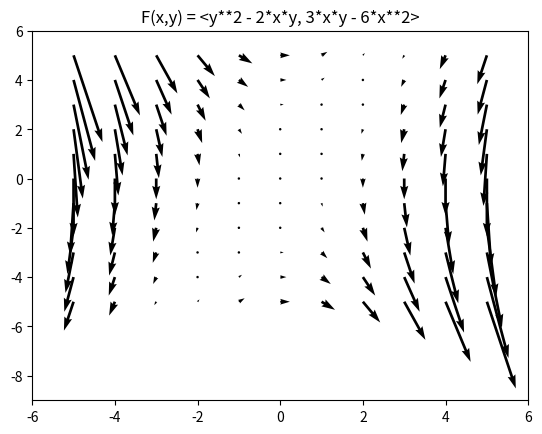
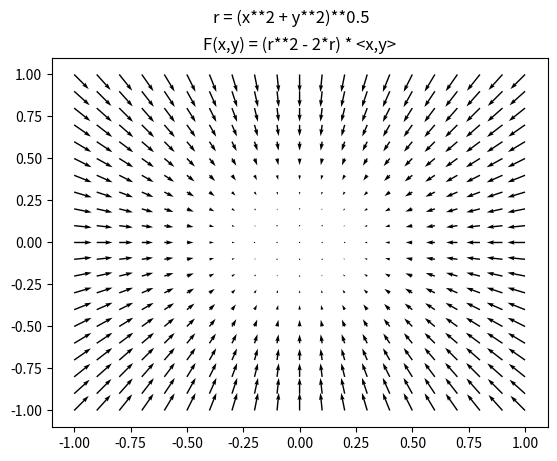
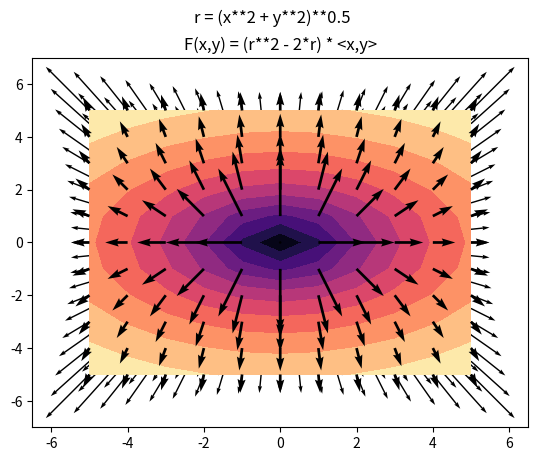
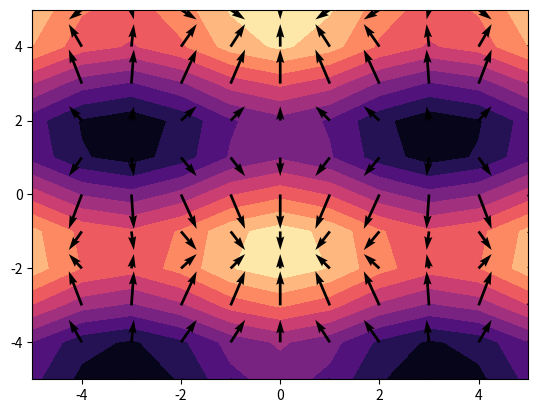

Python code for these plots, in order: (Note: this script raises an exception after producing the figures.)
import numpy as np
import sympy as sp
from matplotlib import pyplot as plt

#BEGIN EXERCISE 1

x,y = sp.symbols('x,y')
F_X = lambda x,y : y**2 - 2*x*y
F_Y = lambda x,y : 3*x*y - 6*x**2
x_tail_axis = np.linspace(-5, 5, 11)
y_tail_axis = np.linspace(-5, 5, 11)
x_tail_grid,y_tail_grid = np.meshgrid(x_tail_axis,y_tail_axis)
x_tip_grid = F_X(x_tail_grid, y_tail_grid)
y_tip_grid = F_Y(x_tail_grid, y_tail_grid)

fig, ax = plt.subplots()
ax.quiver(x_tail_grid, y_tail_grid, x_tip_grid, y_tip_grid)
ax.set_xlim(-6,6)
ax.set_ylim(-9,6)
ax.set_title("F(x,y) = <y**2 - 2*x*y, 3*x*y - 6*x**2>")
fig.show()

#END EXERCISE 1

#BEGIN EXERCISE 2

x,y = sp.symbols('x,y')
r = lambda x,y : (x**2 + y**2)**0.5
F_X = lambda x,y : (r(x,y)**2 - 2*r(x,y))*x
F_Y = lambda x,y : (r(x,y)**2 - 2*r(x,y))*y
x_tail_axis = np.linspace(-1, 1, 21)
y_tail_axis = np.linspace(-1, 1, 21)
x_tail_grid,y_tail_grid = np.meshgrid(x_tail_axis,y_tail_axis)
x_tip_grid = F_X(x_tail_grid, y_tail_grid)
y_tip_grid = F_Y(x_tail_grid, y_tail_grid)

fig, ax = plt.subplots()
ax.quiver(x_tail_grid, y_tail_grid, x_tip_grid, y_tip_grid)
ax.set_xlim(-1.1,1.1)
ax.set_ylim(-1.1,1.1)
ax.set_title("F(x,y) = (r**2 - 2*r) * <x,y>")
fig.suptitle("r = (x**2 + y**2)**0.5")
fig.show()

x_tail_axis = np.linspace(-5, 5, 21)
y_tail_axis = np.linspace(-5, 5, 21)
x_tail_grid,y_tail_grid = np.meshgrid(x_tail_axis,y_tail_axis)
x_tip_grid = F_X(x_tail_grid, y_tail_grid)
y_tip_grid = F_Y(x_tail_grid, y_tail_grid)

fig, ax = plt.subplots()
ax.quiver(x_tail_grid, y_tail_grid, x_tip_grid, y_tip_grid)
ax.set_xlim(-6.5,6.5)
ax.set_ylim(-7,7)
ax.set_title("F(x,y) = (r**2 - 2*r) * <x,y>")
fig.suptitle("r = (x**2 + y**2)**0.5")
fig.show()

#END EXERCISE 2

#BEGIN EXERCISE 3

X,Y = sp.symbols('X,Y')

#Part A

x,y = sp.symbols('x,y')
f = lambda x,y : np.log(1 + x**2 + 2*y**2)
fdx = lambda x,y : (2*x) / (1 + x**2 + 2*y**2)
fdy = lambda x,y : (4*y) / (1 + x**2 + 2*y**2)
xaxis = np.linspace(-5,5,11)
yaxis = np.linspace(-5,5,11)
xgrid,ygrid = np.meshgrid(xaxis,yaxis)
dx_tail_axis = np.linspace(-5, 5, 11)
dy_tail_axis = np.linspace(-5, 5, 11)
dx_tail_grid,dy_tail_grid = np.meshgrid(dx_tail_axis,dy_tail_axis)
zgrid = np.array(f(xgrid,ygrid))
dx_tip_grid = fdx(dx_tail_grid,dy_tail_grid)
dy_tip_grid = fdy(dx_tail_grid,dy_tail_grid)
plt.contourf(xaxis,yaxis,zgrid, levels=10, cmap = "magma")
plt.quiver(dx_tail_grid,dy_tail_grid,dx_tip_grid,dy_tip_grid)
plt.show()

#Part B

x,y = sp.symbols('x,y')
f = lambda x,y : np.cos(x) - 2*np.sin(y)
fdx = lambda x,y : -1*np.sin(x)
fdy = lambda x,y : -2*np.cos(y)
xaxis = np.linspace(-5,5,11)
yaxis = np.linspace(-5,5,11)
xgrid,ygrid = np.meshgrid(xaxis,yaxis)
dx_tail_axis = np.linspace(-5, 5, 11)
dy_tail_axis = np.linspace(-5, 5, 11)
dx_tail_grid,dy_tail_grid = np.meshgrid(dx_tail_axis,dy_tail_axis)
zgrid = np.array(f(xgrid,ygrid))
dx_tip_grid = fdx(dx_tail_grid,dy_tail_grid)
dy_tip_grid = fdy(dx_tail_grid,dy_tail_grid)
plt.contourf(xaxis,yaxis,zgrid, levels=10, cmap = "magma")
plt.quiver(dx_tail_grid,dy_tail_grid,dx_tip_grid,dy_tip_grid)
plt.show()

#END EXERCISE 3

#BEGIN EXERCISE 4

#Part A

x,y,z = sp.symbols('x,y,z')
Fx = lambda x,y,z : 1
Fy = lambda x,y,z : 2
Fz = lambda x,y,z : 3
xaxis = np.linspace(-5,5,11)
yaxis = np.linspace(-5,5,11)
zaxis = np.linspace(-5,5,11)
xtail,ytail,ztail = np.meshgrid(xaxis,yaxis,zaxis)
xtip = Fx(xtail,ytail,ztail)
ytip = Fy(xtail,ytail,ztail)
ztip = Fz(xtail,ytail,ztail)
fig = plt.figure()
ax = fig.gca(projection="3d")
ax.quiver(xtail,ytail,ztail,xtip,ytip,ztip)
plt.show()

#Part B

x,y,z = sp.symbols('x,y,z')
Fx = lambda x,y,z : 1
Fy = lambda x,y,z : 2
Fz = lambda x,y,z : z
xaxis = np.linspace(-5,5,11)
yaxis = np.linspace(-5,5,11)
zaxis = np.linspace(-5,5,11)
xtail,ytail,ztail = np.meshgrid(xaxis,yaxis,zaxis)
xtip = Fx(xtail,ytail,ztail)
ytip = Fy(xtail,ytail,ztail)
ztip = Fz(xtail,ytail,ztail)
fig = plt.figure()
ax = fig.gca(projection="3d")
ax.quiver(xtail,ytail,ztail,xtip,ytip,ztip)
plt.show()

#Part C

x,y,z = sp.symbols('x,y,z')
Fx = lambda x,y,z : x
Fy = lambda x,y,z : y
Fz = lambda x,y,z : z
xaxis = np.linspace(-5,5,11)
yaxis = np.linspace(-5,5,11)
zaxis = np.linspace(-5,5,11)
xtail,ytail,ztail = np.meshgrid(xaxis,yaxis,zaxis)
xtip = Fx(xtail,ytail,ztail)
ytip = Fy(xtail,ytail,ztail)
ztip = Fz(xtail,ytail,ztail)
fig = plt.figure()
ax = fig.gca(projection="3d")
ax.quiver(xtail,ytail,ztail,xtip,ytip,ztip)
plt.show()

#Part D

x,y,z = sp.symbols('x,y,z')
Fx = lambda x,y,z : np.sin(y)
Fy = lambda x,y,z : x*np.cos(y) + np.cos(z)
Fz = lambda x,y,z : -1*y*np.sin(z)
xaxis = np.linspace(-5,5,11)
yaxis = np.linspace(-5,5,11)
zaxis = np.linspace(-5,5,11)
xtail,ytail,ztail = np.meshgrid(xaxis,yaxis,zaxis)
xtip = Fx(xtail,ytail,ztail)
ytip = Fy(xtail,ytail,ztail)
ztip = Fz(xtail,ytail,ztail)
fig = plt.figure()
ax = fig.gca(projection="3d")
ax.quiver(xtail,ytail,ztail,xtip,ytip,ztip)
plt.show()

#END EXERCISE 4
